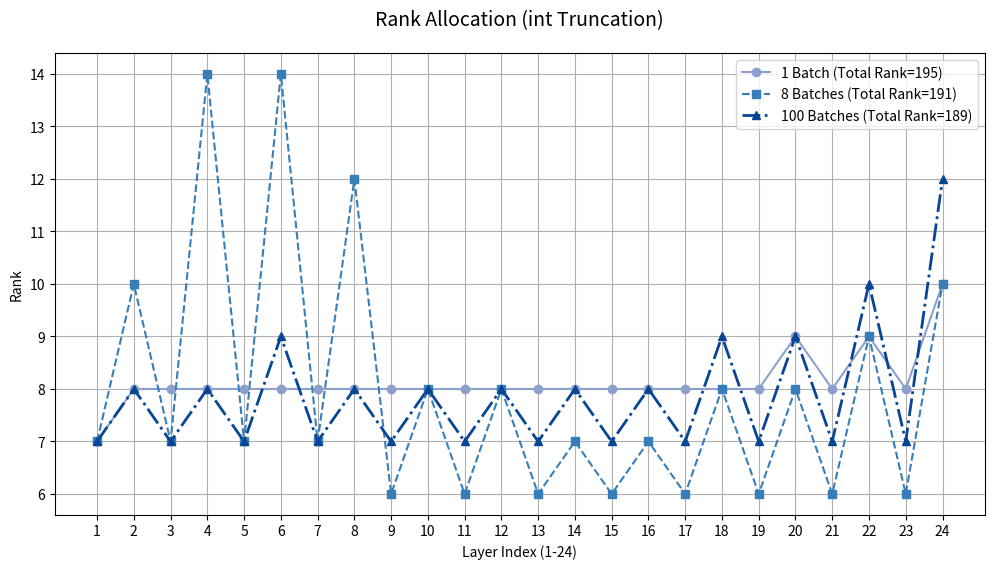

Recreate this plot in Python.
import matplotlib.pyplot as plt
import numpy as np

# 以下是中位数情况
# # int取整情况
# ranks_1_batch = [7, 7, 7, 8, 7,   8, 7, 8, 7, 7,   7, 7, 7, 8, 7,   8, 7, 8, 7, 9,   7, 10, 7, 10]
# ranks_8_batch = [7, 7, 7, 7, 7,   8, 7, 8, 7, 7,   7, 8, 7, 8, 7,   8, 7, 8, 7, 9,   7, 11, 7, 11]
# ranks_100_batch = [7, 7, 7, 7, 7,   7, 7, 8, 7, 7,   7, 8, 7, 8, 7,   8, 7, 8, 7, 9,   7, 10, 7, 11]

# # 四舍五入情况
# ranks_1_batch = [7, 8, 8, 8, 8,   8, 8, 8, 8, 8,   8, 8, 8, 8, 8,   8, 8, 8, 8, 9,   8, 9, 8, 10]
# ranks_8_batch = [7, 8, 7, 8, 7,   8, 7, 8, 7, 8,   7, 8, 7, 8, 7,   8, 7, 9, 7, 9,   7, 11, 7, 12]
# ranks_100_batch = [7, 8, 7, 8, 7,   8, 7, 8, 7, 8,   7, 8, 7, 8, 7,   8, 7, 9, 7, 9,   7, 10, 8, 12]
# ranks_230_batch = [7, 7, 7, 8, 7,   8, 7, 8, 7, 8,   7, 8, 7, 8, 7,   8, 7, 9, 7, 9,   7, 11, 8, 12]

# 以下是均值情况
# 四舍五入情况
ranks_1_batch = [7, 8, 8, 8, 8,   8, 8, 8, 8, 8,   8, 8, 8, 8, 8,   8, 8, 8, 8, 9,   8, 9, 8, 10]
ranks_8_batch = [7, 10, 7, 14, 7,   14, 7, 12, 6, 8,   6, 8, 6, 7, 6,   7, 6, 8, 6, 8,   6, 9, 6, 10]
ranks_100_batch = [7, 8, 7, 8, 7,   9, 7, 8, 7, 8,   7, 8, 7, 8, 7,   8, 7, 9, 7, 9,   7, 10, 7, 12]
ranks_230_batch = [7, 8, 7, 8, 7,   8, 7, 8, 7, 8,   7, 8, 7, 8, 7,   8, 7, 9, 7, 9,   7, 11, 7, 13]

# 计算各折线的Rank总和
total_1_batch = sum(ranks_1_batch)
total_8_batch = sum(ranks_8_batch)
total_100_batch = sum(ranks_100_batch)

# 生成横轴数字（1到24）
layer_indices = np.arange(1, len(ranks_1_batch) + 1)

# 绘制折线（仅修改颜色和样式）
plt.figure(figsize=(12, 6))
plt.plot(
    layer_indices, ranks_1_batch,
    marker='o', linestyle='-',
    color='#8da0cb',  # 浅蓝色
    label=f'1 Batch (Total Rank={total_1_batch})'
)
plt.plot(
    layer_indices, ranks_8_batch,
    marker='s', linestyle='--',
    color='#377eb8',  # 中等蓝色
    label=f'8 Batches (Total Rank={total_8_batch})'
)
plt.plot(
    layer_indices, ranks_100_batch,
    marker='^', linestyle='-.',
    color='#084594',  # 深蓝色
    linewidth=2,      # 加粗线条
    label=f'100 Batches (Total Rank={total_100_batch})'
)
plt.title("Rank Allocation (int Truncation)", fontsize=14, pad=20)
plt.xlabel("Layer Index (1-24)")
plt.ylabel("Rank")
plt.xticks(layer_indices)
# 设置纵轴刻度以1为精度单位
y_min = min(min(ranks_1_batch), min(ranks_8_batch), min(ranks_100_batch))
y_max = max(max(ranks_1_batch), max(ranks_8_batch), max(ranks_100_batch))
plt.yticks(np.arange(y_min, y_max + 1, 1))
plt.grid(True)
plt.legend()

# 保存图片（新增）
plt.savefig('lora_rank_allocation_int.png',
           dpi=300,
           bbox_inches='tight',
           facecolor='white')  # 设置白色背景

plt.show()